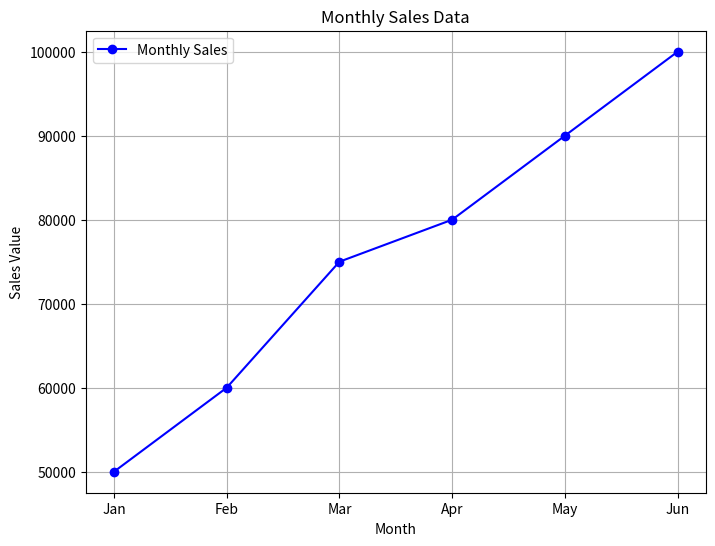
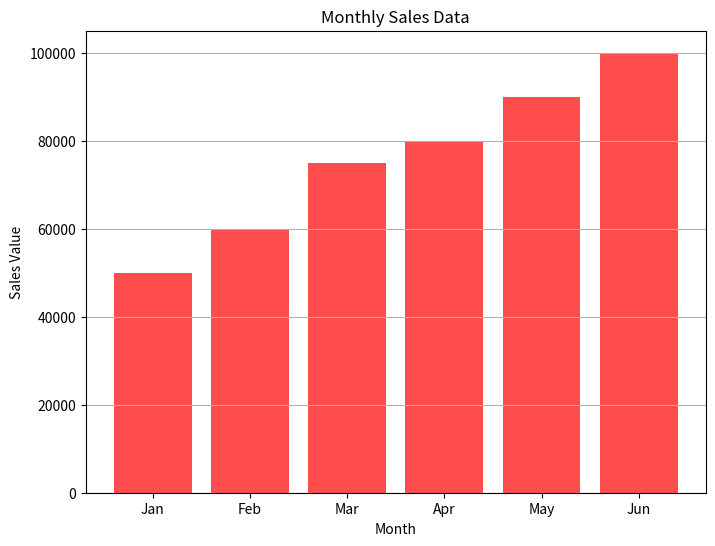

Write Python code to recreate these figures, in order.
import matplotlib.pyplot as plt

# Sample monthly sales data
months = ['Jan', 'Feb', 'Mar', 'Apr', 'May', 'Jun']
sales_values = [50000, 60000, 75000, 80000, 90000, 100000]

# 1. Line plot of the monthly sales data
plt.figure(figsize=(8,6))
plt.plot(months, sales_values, marker='o', linestyle='-', color='b', label='Monthly Sales')
plt.title('Monthly Sales Data')
plt.xlabel('Month')
plt.ylabel('Sales Value')
plt.legend()
plt.grid(True)
plt.show()

# 2. Bar plot of the monthly sales data
plt.figure(figsize=(8, 6))
plt.bar(months, sales_values, color='r', align='center', alpha=0.7)
plt.title('Monthly Sales Data')
plt.xlabel('Month')
plt.ylabel('Sales Value')
plt.grid(axis='y')
plt.show()
